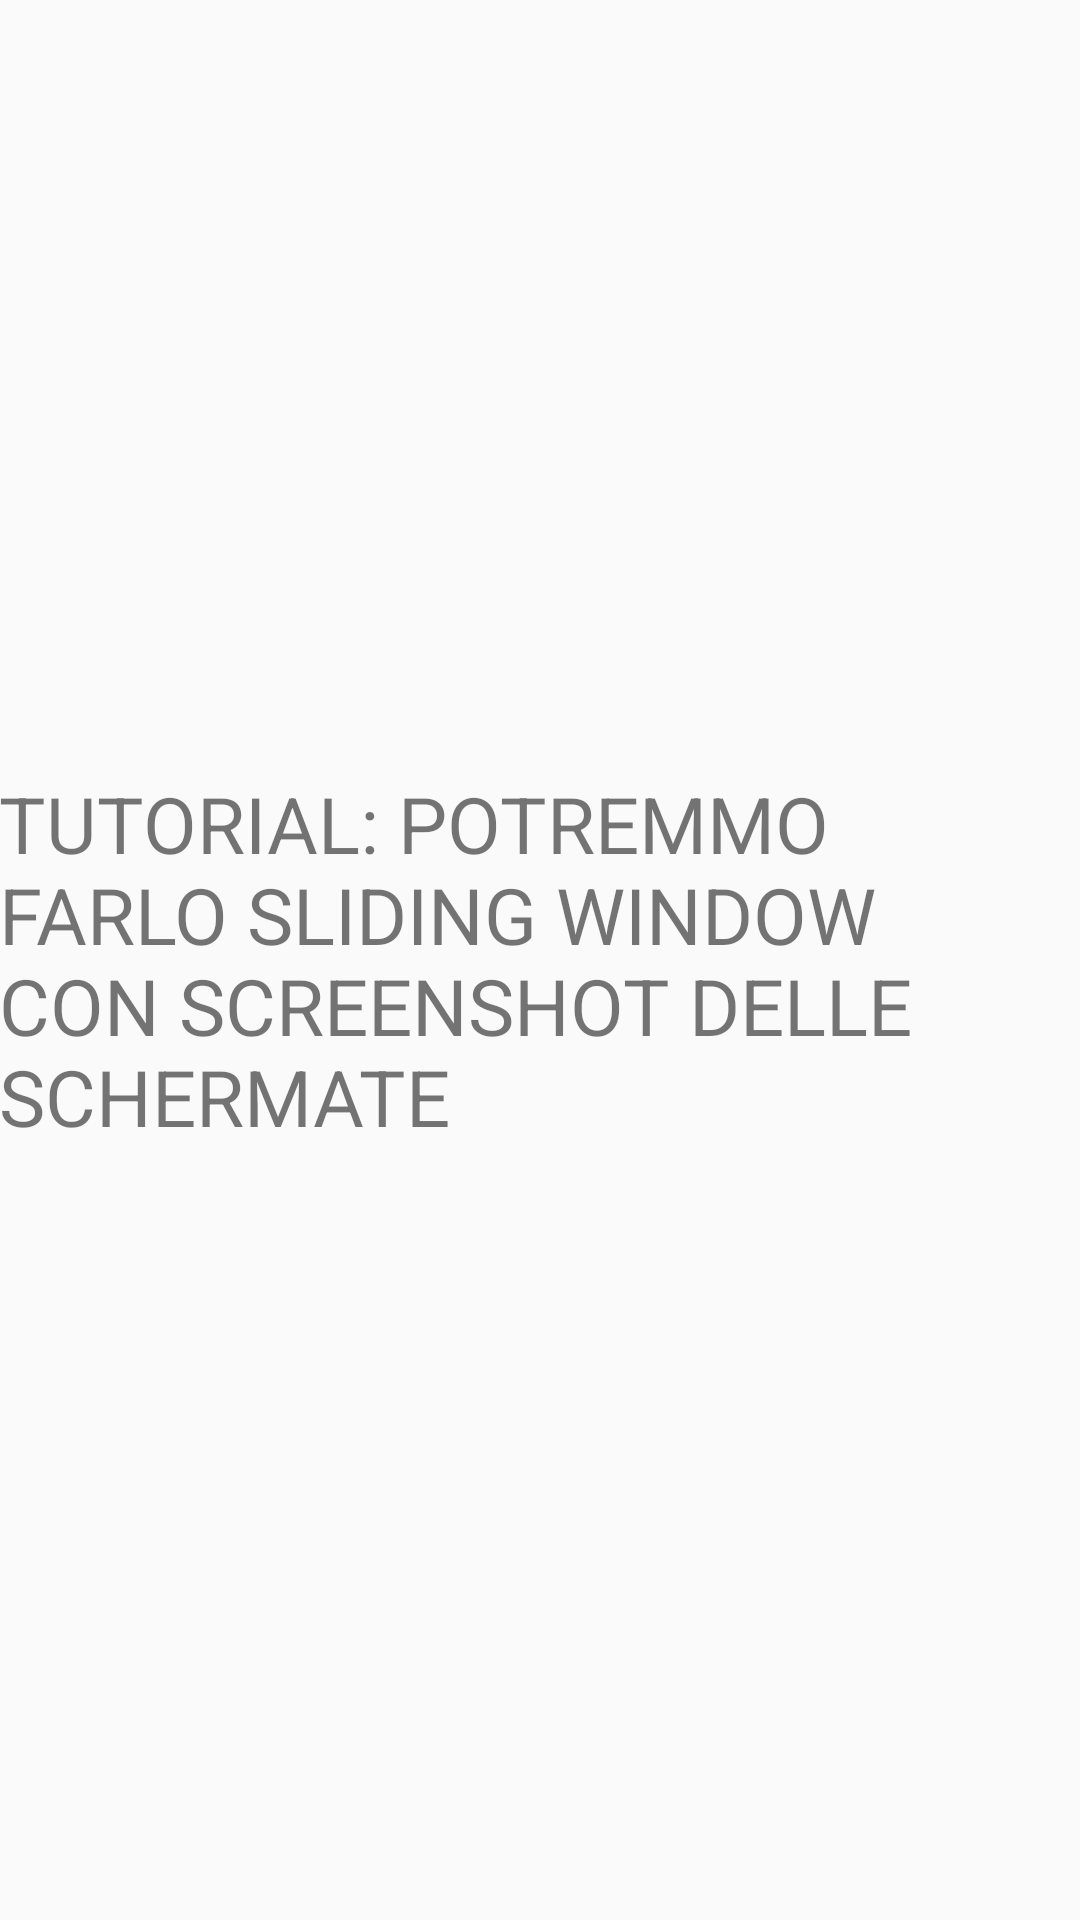

The Android layout XML behind this screen, and the referenced resources:
<!-- AndroidManifest.xml: application theme UniTaxTheme -->
<!-- res/layout/activity_tutorial.xml -->
<?xml version="1.0" encoding="utf-8"?>

<RelativeLayout xmlns:android="http://schemas.android.com/apk/res/android"
    xmlns:tools="http://schemas.android.com/tools"
    android:id="@+id/activity_tutorial"
    android:layout_width="match_parent"
    android:layout_height="match_parent"
    android:paddingBottom="@dimen/activity_vertical_margin"
    android:paddingLeft="@dimen/activity_horizontal_margin"
    android:paddingRight="@dimen/activity_horizontal_margin"
    android:paddingTop="@dimen/activity_vertical_margin"
    tools:context="com.example.tommik.unitax.TutorialActivity">

    <TextView
        android:text="@string/Tutoria_token"
        android:textSize="26sp"
        android:layout_width="wrap_content"
        android:layout_height="wrap_content"
        android:layout_centerVertical="true"
        android:layout_centerHorizontal="true"
        android:id="@+id/textView" />
</RelativeLayout>
<!-- resources referenced by this layout -->
<resources>
  <string name="Tutoria_token">TUTORIAL: POTREMMO FARLO SLIDING WINDOW CON SCREENSHOT DELLE SCHERMATE</string>
  <style name="UniTaxTheme" parent="Theme.AppCompat.Light.NoActionBar">
          <item name="colorPrimary">@color/uniTaxPrimary</item>
          <item name="colorPrimaryDark">@color/uniTaxPrimaryDark</item>
          <item name="colorAccent">@color/colorAccent</item>
          <item name="android:colorForeground">@android:color/background_dark</item>
          <item name="android:textColorPrimary">@android:color/background_light</item>
          <item name="android:textColorPrimaryInverse">@android:color/background_dark</item>
      </style>
  <color name="uniTaxPrimary">#ffcc0000</color>
  <color name="uniTaxPrimaryDark">#FF8E0000</color>
  <color name="colorAccent">#4070ff</color>
</resources>
